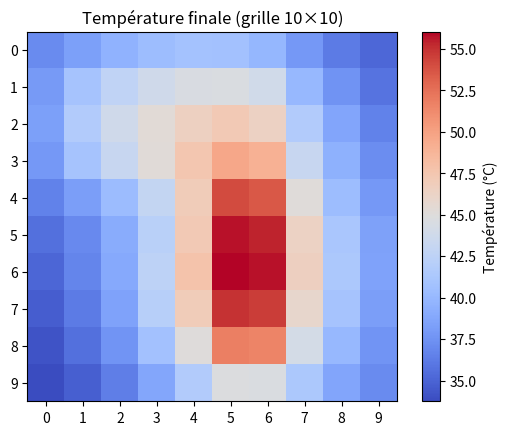
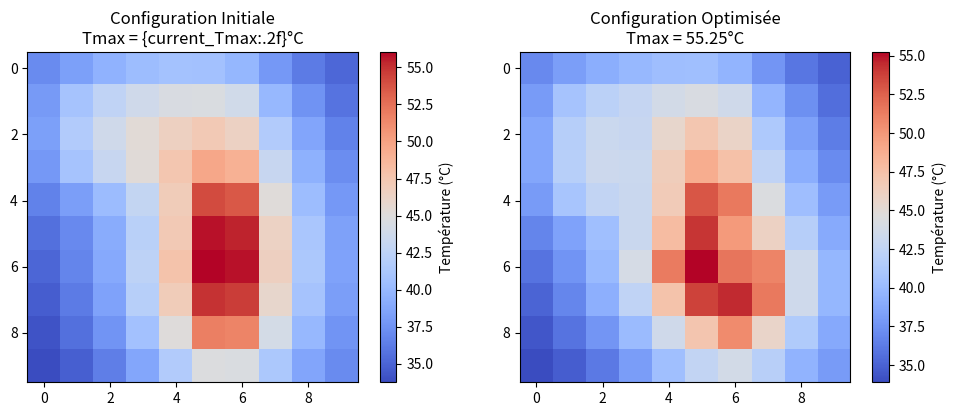

These charts were generated, in order, by the following Python code:
import random
import copy
import math
from collections import defaultdict


import numpy as np
import scipy.sparse as sp
import scipy.sparse.linalg as spla
import matplotlib.pyplot as plt

#DIFF 6°C 6000 iter
#DIFF 5  10k, 2.5 iter


# -----------------------------
# Paramètres physiques
# -----------------------------
dx = dy = 1e-3        # m
e = 200e-6            # m
k = 150               # W/m·K
rho_c = 1.66e6        # J/m³·K
h = 2000            # W/m²·K
Rb = 200 #46.3             # K/W
T_amb = 25.0          # °C
T_sub = 25.0          # °C
dt = 0.1              # s
t_end = 100.0           # s

# -----------------------------
# Grille de blocs fonctionnels (10x10) 
# -----------------------------
grid_10x10 = [
    ['IO', 'IO',   'IO',   'IO',   'IO',   'IO',   'IO',   'IO',   'IO',   'IO'],
    ['IO', 'GPU', 'GPU', 'GPU', 'GPU', 'GPU', 'MEM', 'CRYPT', 'CRYPT', 'IO'],
    ['IO', 'GPU', 'GPU', 'GPU', 'GPU', 'GPU', 'MEM', 'CRYPT', 'CRYPT', 'IO'],
    ['IO', 'GPU', 'GPU', 'GPU', 'GPU', 'GPU', 'MEM', 'PM',    'PM',    'IO'],
    ['IO', 'U.S.T','U.S.T','U.S.T','U.S.T','CORE', 'CORE', 'PM',    'PM',    'IO'],
    ['IO', 'U.S.T','U.S.T','U.S.T','U.S.T','CORE', 'CORE', 'AUDIO', 'AUDIO', 'IO'],
    ['IO', 'C.A',  'C.A',  'VIDEO','VIDEO','CORE', 'CORE', 'AUDIO', 'AUDIO', 'IO'],
    ['IO', 'C.A',  'C.A',  'VIDEO','VIDEO','CORE', 'CORE', 'AUDIO', 'AUDIO', 'IO'],
    ['IO', 'C.A',  'C.A',  'VIDEO','VIDEO','CORE', 'CORE', 'AUDIO', 'AUDIO', 'IO'],
    ['IO', 'IO',   'IO',   'IO',   'IO',   'IO',   'IO',   'IO',   'IO',   'IO'],

]

ny, nx = len(grid_10x10), len(grid_10x10[0])
N = ny * nx
Ac = dx * dy
Rl = dx / (k * e * dy)
C = rho_c * dx * dy * e

# -----------------------------
# Dictionnaire des puissances (W) 
# -----------------------------
power_dict = {
    'CORE':   5.2 / 10,
    'GPU':    3 / 15,
    'AUDIO':  0.5 / 8,
    'VIDEO':  0.6 / 6,
    'C.A':    0.4 / 6,
    'U.S.T':  0.3 / 8,
    'CRYPT':  0.3 / 4,
    'PM':     0.2 / 4,
    'MEM':    0.8 / 3,
    'IO':     0.7 / 36  # 28+5 IO blocs
}

# -----------------------------
# Fonctions auxiliaires
# -----------------------------
def idx(i, j): return i * nx + j
def voisins(i, j):
    v = []
    if i > 0: v.append((i - 1, j))
    if i < ny - 1: v.append((i + 1, j))
    if j > 0: v.append((i, j - 1))
    if j < nx - 1: v.append((i, j + 1))
    return v

# -----------------------------
# Assemblage matrices A et B
# -----------------------------
def assemble_matrices():
    A = sp.lil_matrix((N, N))
    B = sp.lil_matrix((N, N))
    for i in range(ny):
        for j in range(nx):
            p = idx(i, j)
            a_diag = C / dt + 0.5 * (h * Ac + 1 / Rb)
            b_diag = C / dt - 0.5 * (h * Ac + 1 / Rb)
            for (x, y) in voisins(i, j):
                a_diag += 0.5 / Rl
                b_diag -= 0.5 / Rl
            A[p, p] = a_diag
            B[p, p] = b_diag
            for (x, y) in voisins(i, j):
                q = idx(x, y)
                A[p, q] = -0.5 / Rl
                B[p, q] = +0.5 / Rl
    return A.tocsr(), B.tocsr()

# -----------------------------
# Simulation
# -----------------------------
def simulate(grid, power_dict):
    A, B = assemble_matrices()
    T = np.full(N, T_amb)

    # Construction du vecteur P
    P = np.array([
        power_dict[grid[i][j]] for i in range(ny) 
        for j in range(nx)
    ])

    n_steps = int(t_end / dt)
    for _ in range(n_steps):
        S = P + np.full(N, h * Ac * T_amb +  T_sub / Rb)
        rhs = B @ T + S
        T, _ = spla.cg(A, rhs, x0=T, atol=1e-8)
    return T.reshape((ny, nx))

# -----------------------------
# Exécution
# -----------------------------
T_result = simulate(grid_10x10, power_dict)

# Affichage
plt.imshow(T_result, cmap='coolwarm', origin='upper')
plt.colorbar(label="Température (°C)")
plt.title("Température finale (grille 10×10)")
plt.xticks(range(nx))
plt.yticks(range(ny))
plt.show()
print(f"Tmax: {T_result.max():.2f} °C et Tmin: {T_result.min():.2f}")
print(f"Tmoy: {T_result.mean():.2f} °C")



def optimize_and_return(grid_10x10, power_dict, n_iter=1000):
    current_grid = [row[:] for row in grid_10x10]
    current_T = simulate(current_grid, power_dict)
    current_Tmax = current_T.max()
    
    best_grid = copy.deepcopy(current_grid)
    best_Tmax = current_Tmax
    best_heatmap = current_T

    # Paramètres optimisés du recuit
    initial_temp = 5.0
    cooling_rate = 0.995

    for k in range(n_iter):
        temp = initial_temp * (cooling_rate ** k)
        
        new_grid = generate_valid_neighbor(current_grid)
        new_T = simulate(new_grid, power_dict)
        new_Tmax = new_T.max()

        if new_Tmax < current_Tmax or random.random() < math.exp((current_Tmax - new_Tmax)/max(temp, 1e-6)):
            current_grid, current_Tmax = new_grid, new_Tmax
            if new_Tmax < best_Tmax:
                best_grid, best_Tmax, best_heatmap = copy.deepcopy(new_grid), new_Tmax, new_T

    # Affichage des résultats
    print(f"Tmax initiale: {simulate(grid_10x10, power_dict).max():.2f}°C")
    print(f"Tmax optimisée: {best_Tmax:.2f}°C\n")

    # Heatmap finale
    plt.figure(figsize=(10, 4))
    
    plt.subplot(1, 2, 1)
    plt.imshow(simulate(grid_10x10, power_dict), cmap='coolwarm', origin='upper')
    plt.colorbar(label="Température (°C)")
    plt.title("Configuration Initiale\nTmax = {current_Tmax:.2f}°C")
    
    plt.subplot(1, 2, 2)
    plt.imshow(best_heatmap, cmap='coolwarm', origin='upper')
    plt.colorbar(label="Température (°C)")
    plt.title(f"Configuration Optimisée\nTmax = {best_Tmax:.2f}°C")
    
    plt.tight_layout()
    plt.show()

    return best_grid, best_heatmap, best_Tmax, best_heatmap.min()

def generate_valid_neighbor(grid):
    """Échange deux blocs en conservant la connectivité des clusters"""
    new_grid = [row[:] for row in grid]
    attempts = 0
    
    while attempts < 100:
        # Trouve tous les blocs échangeables
        swap_candidates = [(i,j) for i in range(1,9) for j in range(1,9) if grid[i][j] != 'IO']
        
        if len(swap_candidates) < 2:
            return new_grid
        # Choisit deux blocs différents
        (i1,j1), (i2,j2) = random.sample(swap_candidates, 2)
        block1, block2 = grid[i1][j1], grid[i2][j2]
        
        # Effectue l'échange
        new_grid[i1][j1], new_grid[i2][j2] = block2, block1
        
        # Vérifie la connectivité des clusters concernés
        if (is_cluster_connected(new_grid, block1) and 
            is_cluster_connected(new_grid, block2)):
            return new_grid
        else:
            # Annule l'échange si la connectivité est rompue
            new_grid[i1][j1], new_grid[i2][j2] = block1, block2
            attempts += 1
    
    return new_grid

def is_cluster_connected(grid, block_type):
    """Vérifie si tous les blocs du même type sont connectés"""
    if block_type == 'IO':
        return True
        
    positions = [(i,j) for i in range(10) for j in range(10) if grid[i][j] == block_type]
    if not positions:
        return True
        
    # Trouve le cluster connecté
    cluster = find_connected_components(grid, positions[0][0], positions[0][1])
    return len(cluster) == len(positions)

def find_connected_components(grid, i, j):
    """Trouve toutes les cellules connectées du même type """
    cluster = []
    queue = [(i,j)]
    visited = set()
    block_type = grid[i][j]
    
    while queue:
        x, y = queue.pop(0)
        if (x,y) not in visited and 0 <= x < 10 and 0 <= y < 10 and grid[x][y] == block_type:
            visited.add((x,y))
            cluster.append((x,y))
            queue.extend([(x+1,y), (x-1,y), (x,y+1), (x,y-1)])
    
    return cluster

# Exemple d'utilisation
optimized_grid, heatmap, Tmax, Tmin = optimize_and_return(grid_10x10, power_dict, n_iter=200)

# Affichage texte de la grille optimisée
print("Grille optimisée :")
for row in optimized_grid:
    print("  ".join(f"{cell:6}" for cell in row))